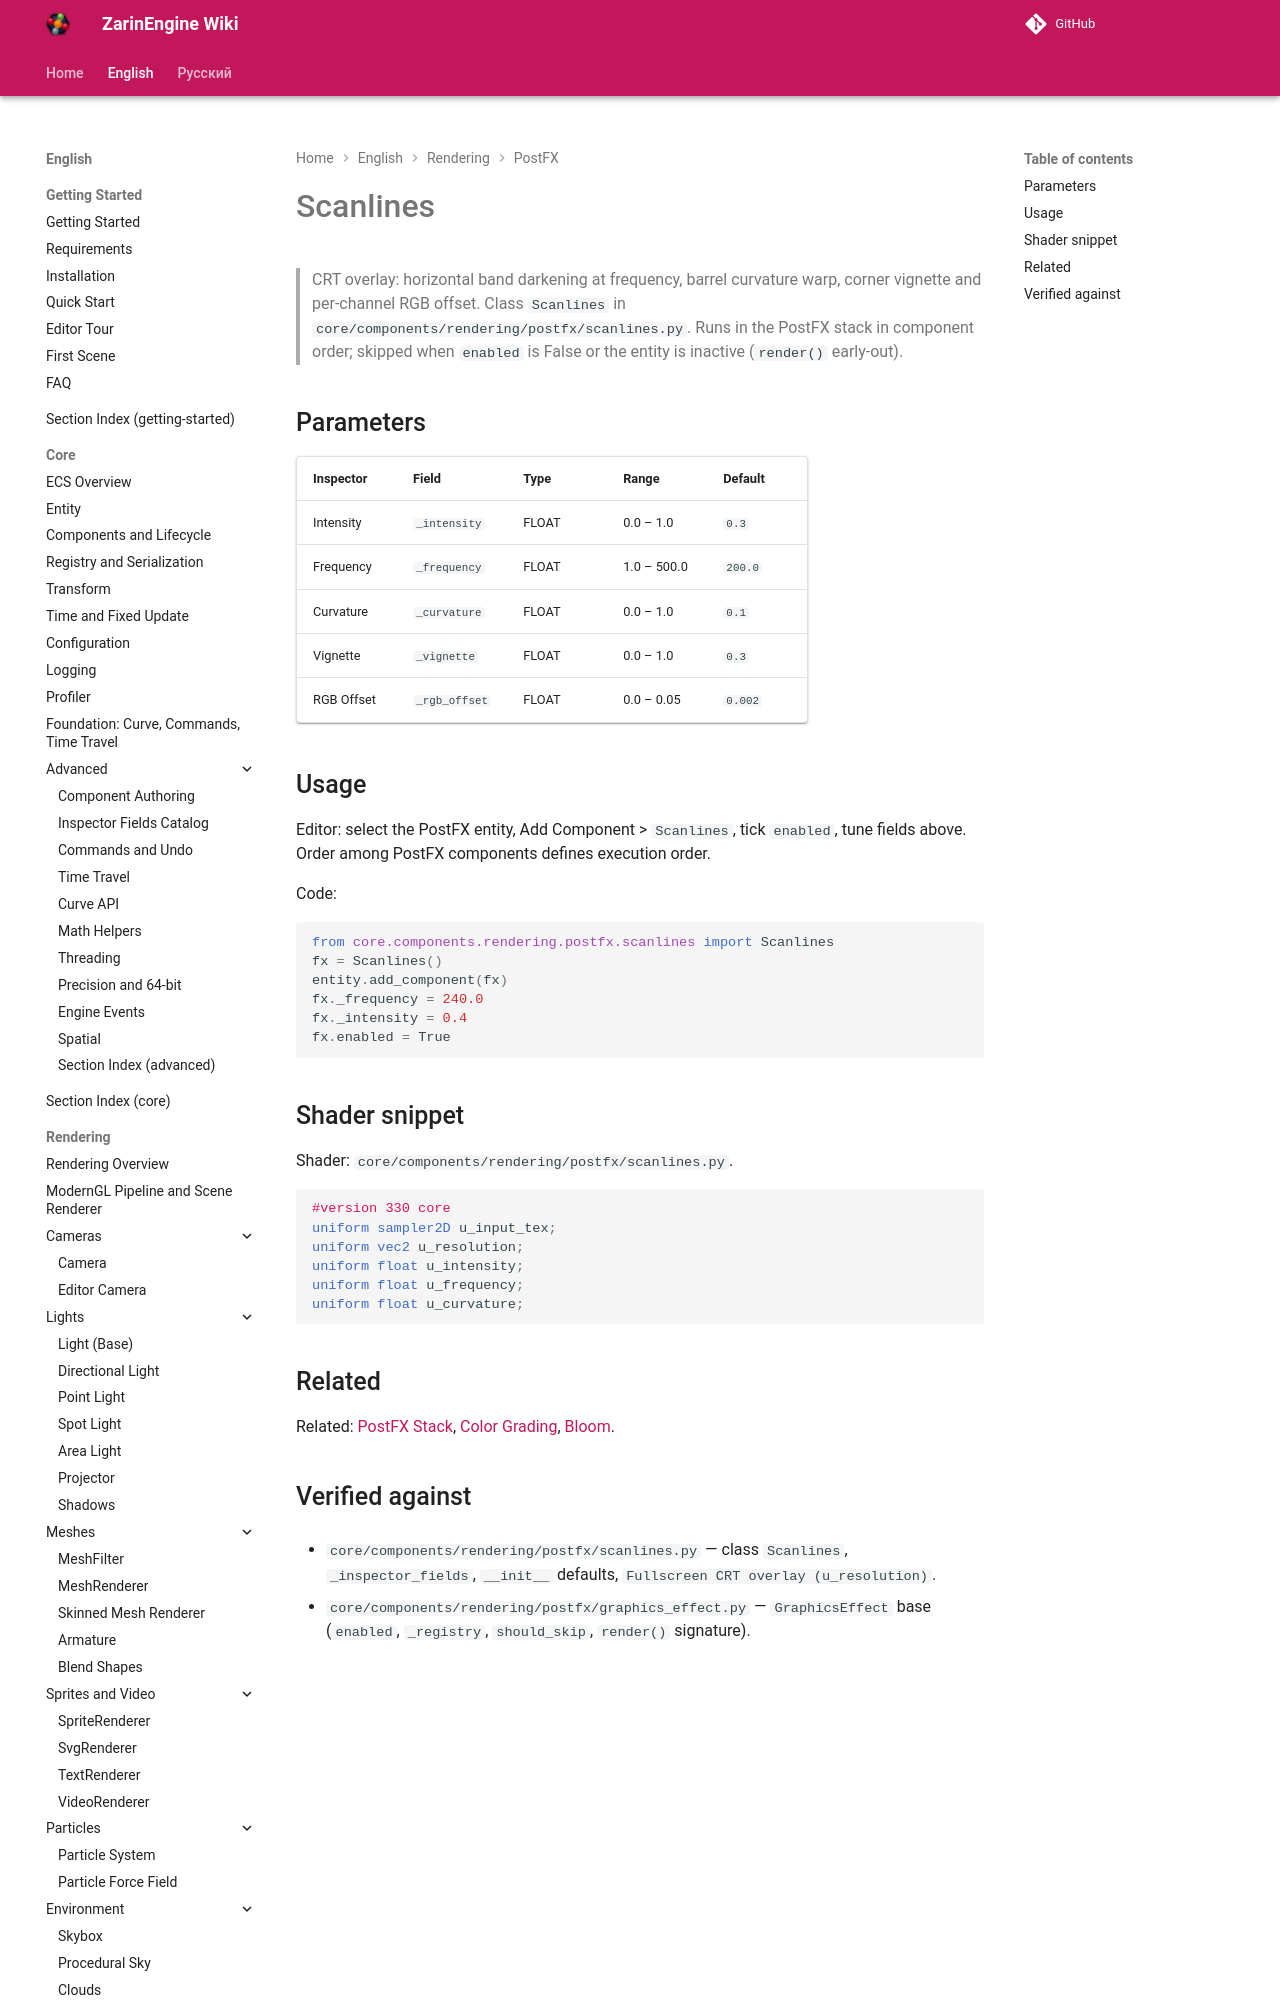

repository: EgorKonstrukt/ZarinEngineWiki · page: en/rendering/postfx/scanlines/index.html · generator: mkdocs

# Scanlines

> CRT overlay: horizontal band darkening at frequency, barrel curvature warp, corner vignette and per-channel RGB offset. Class `Scanlines` in `core/components/rendering/postfx/scanlines.py`. Runs in the PostFX stack in component order; skipped when `enabled` is False or the entity is inactive (`render()` early-out).
